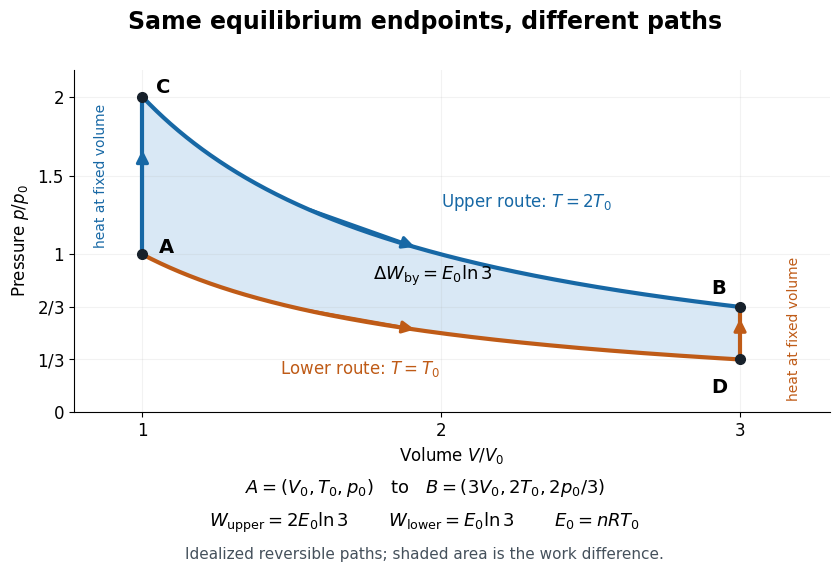

Write Python code to recreate this figure. (Note: this script raises an exception after producing the figure.)
"""Original equilibrium paths; Python 3.14, matplotlib 3.10.7, numpy 2.3.5.

Run from _media; emits the matching opaque PNG into the current directory.
"""
from pathlib import Path
import matplotlib.pyplot as plt
import numpy as np


def main():
    plt.rcParams.update({"font.size": 12, "font.family": "DejaVu Sans"})
    blue, orange = "#1768a5", "#bf5b17"
    fig = plt.figure(figsize=(9, 6), dpi=120, facecolor="white")
    ax = fig.add_axes((0.11, 0.29, 0.84, 0.57), facecolor="white")
    x = np.linspace(1, 3, 600)
    ax.fill_between(x, 1 / x, 2 / x, color="#d9e8f5", zorder=0)
    ax.plot([1, 1], [1, 2], color=blue, lw=3)
    ax.plot(x, 2 / x, color=blue, lw=3)
    ax.plot(x, 1 / x, color=orange, lw=3)
    ax.plot([3, 3], [1 / 3, 2 / 3], color=orange, lw=3)
    for x1, y1, x2, y2, color in (
        (1, 1.33, 1, 1.68, blue),
        (1.55, 2 / 1.55, 1.92, 2 / 1.92, blue),
        (1.55, 1 / 1.55, 1.92, 1 / 1.92, orange),
        (3, 0.40, 3, 0.61, orange),
    ):
        ax.annotate("", (x2, y2), (x1, y1), arrowprops={"arrowstyle": "-|>", "color": color, "lw": 2.3, "mutation_scale": 18})
    points = ((1, 1, "A", (12, 1)), (1, 2, "C", (10, 3)), (3, 2 / 3, "B", (-21, 9)), (3, 1 / 3, "D", (-21, -24)))
    for px, py, label, offset in points:
        ax.plot(px, py, "o", color="#17212b", ms=7, zorder=5)
        ax.annotate(label, (px, py), xytext=offset, textcoords="offset points", fontsize=14, fontweight="bold")
    ax.text(2.00, 1.30, r"Upper route: $T=2T_0$", color=blue)
    ax.text(1.46, 0.24, r"Lower route: $T=T_0$", color=orange)
    ax.text(1.77, 0.84, r"$\Delta W_{\rm by}=E_0\ln 3$", fontsize=13)
    ax.text(0.86, 1.50, "heat at fixed volume", rotation=90, va="center", ha="center", fontsize=10, color=blue)
    ax.text(3.18, 0.53, "heat at fixed volume", rotation=90, va="center", ha="center", fontsize=10, color=orange)
    ax.set(xlim=(0.77, 3.30), ylim=(0, 2.17), xlabel=r"Volume $V/V_0$", ylabel=r"Pressure $p/p_0$")
    ax.set_xticks([1, 2, 3])
    ax.set_yticks([0, 1 / 3, 2 / 3, 1, 1.5, 2], ["0", r"$1/3$", r"$2/3$", "1", "1.5", "2"])
    ax.spines[["top", "right"]].set_visible(False)
    ax.grid(alpha=0.16, zorder=-1)
    fig.suptitle("Same equilibrium endpoints, different paths", y=0.96, fontsize=17, fontweight="bold")
    fig.text(0.5, 0.155, r"$A=(V_0,T_0,p_0)$   to   $B=(3V_0,2T_0,2p_0/3)$", ha="center", fontsize=13)
    fig.text(0.5, 0.098, r"$W_{\rm upper}=2E_0\ln 3$       $W_{\rm lower}=E_0\ln 3$       $E_0=nRT_0$", ha="center", fontsize=13)
    fig.text(0.5, 0.045, "Idealized reversible paths; shaded area is the work difference.", ha="center", fontsize=11, color="#45515c")
    fig.savefig(Path.cwd() / (Path(__file__).stem + ".png"), dpi=120, facecolor="white", transparent=False)
    plt.close(fig)


if __name__ == "__main__":
    main()
